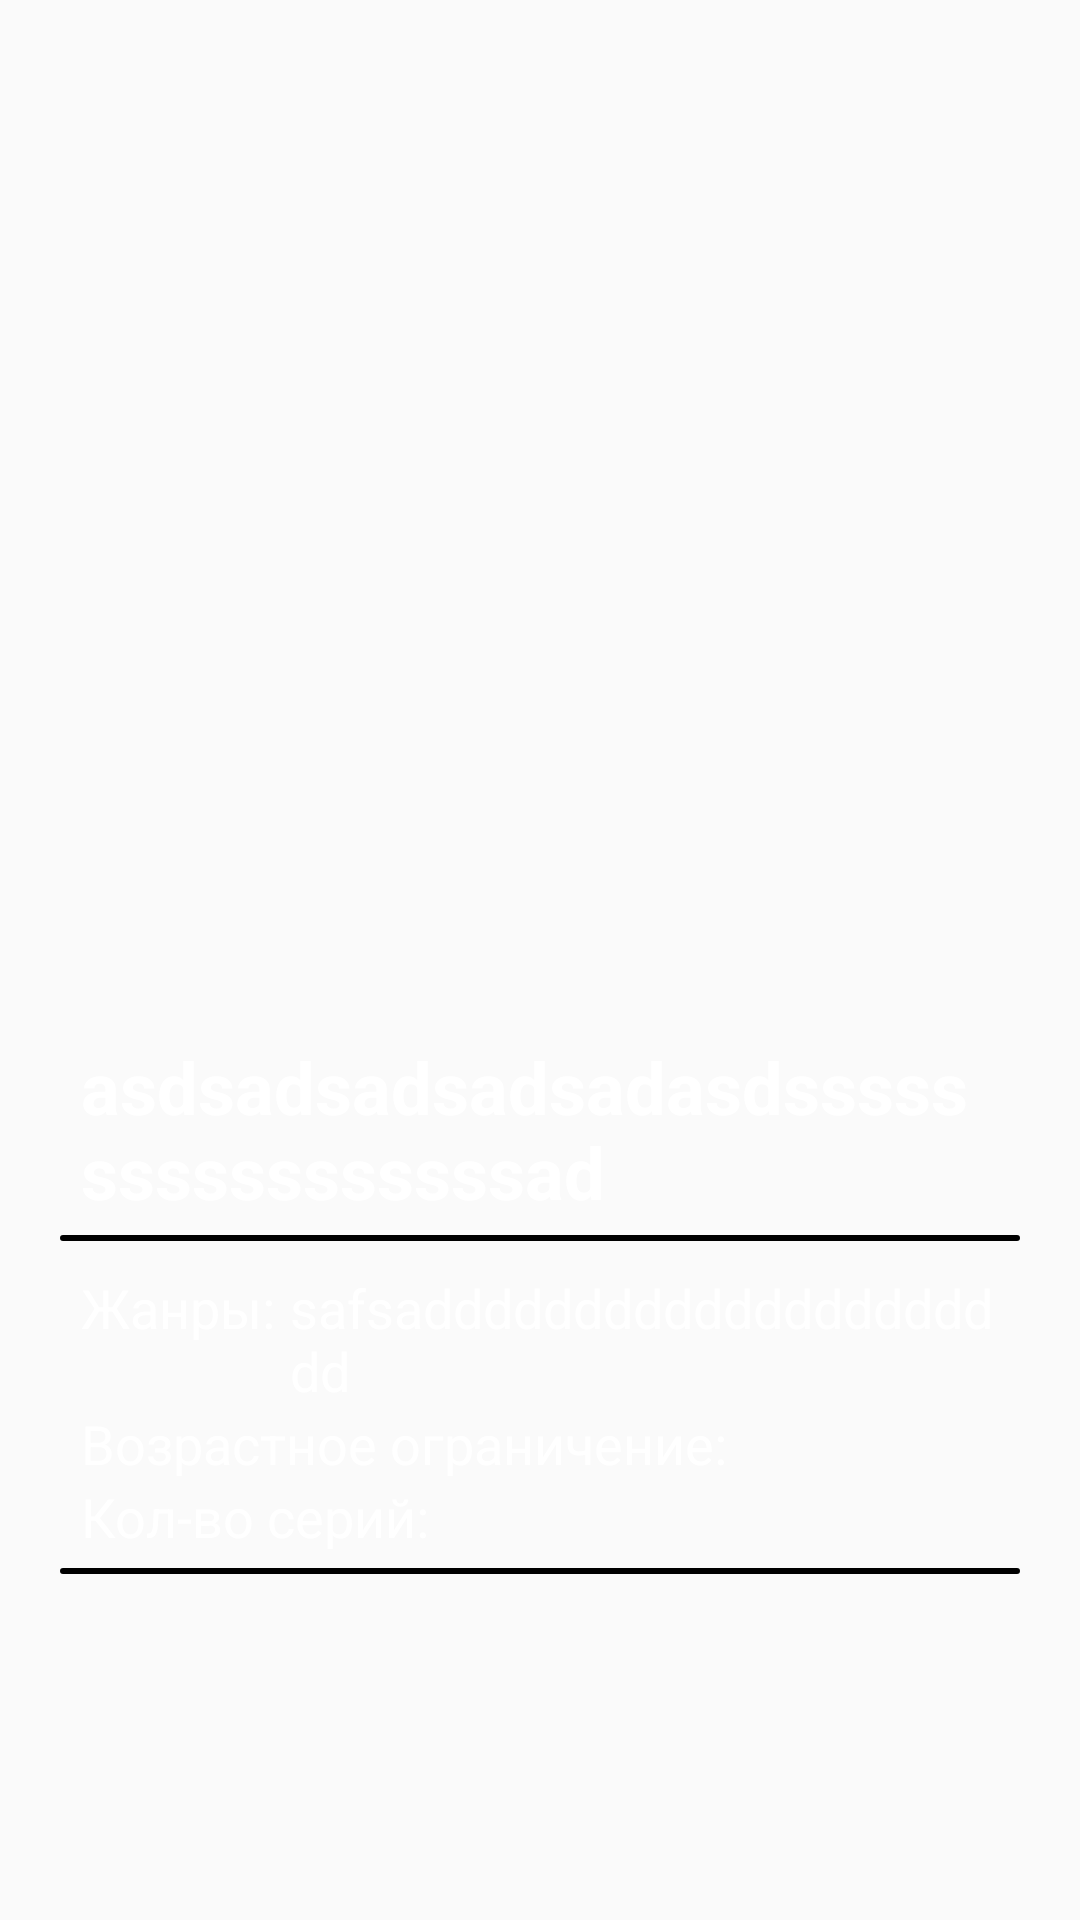

The Android layout XML behind this screen, and the referenced resources:
<!-- AndroidManifest.xml: application theme Theme.SmotrimAnime -->
<!-- res/layout/activity_anime_page.xml -->
<?xml version="1.0" encoding="utf-8"?>
<RelativeLayout
    xmlns:android="http://schemas.android.com/apk/res/android"
    xmlns:app="http://schemas.android.com/apk/res-auto"
    xmlns:tools="http://schemas.android.com/tools"
    tools:context=".AnimePageActivity"
    android:layout_height="match_parent"
    android:layout_width="match_parent">
    <androidx.appcompat.widget.Toolbar
        android:id="@+id/toolbar_anime_page"
        android:layout_width="match_parent"
        android:layout_height="?attr/actionBarSize"

        android:background="@android:color/transparent"
        app:layout_constraintTop_toTopOf="parent"
        />
<ScrollView
    android:layout_marginTop="5dp"
    android:id="@+id/main_srol_view"
    android:orientation="vertical"
    android:layout_marginHorizontal="10dp"
    android:layout_below="@id/toolbar_anime_page"
    android:layout_width="match_parent"
    android:layout_height="match_parent"
    android:paddingBottom="15dp">
    <LinearLayout
        android:layout_width="match_parent"
        android:layout_height="match_parent"
        android:orientation="vertical">











        <ImageButton
            android:id="@+id/anime_image_prev"
            android:layout_width="match_parent"
            android:maxHeight="500dp"
            android:minHeight="275dp"
            android:scaleType="fitCenter"
            android:layout_marginHorizontal="20dp"
            android:backgroundTint="@android:color/transparent"
            android:layout_height="wrap_content"
            android:foregroundGravity="center"
            android:clickable="true"/>
        <androidx.media3.ui.PlayerView
            android:id="@+id/videoPlayer"
            android:layout_width="match_parent"
            android:layout_height="wrap_content"
            android:minHeight="200dp"
            android:visibility="gone"
            app:resize_mode="fixed_width"
            app:buffered_color="@color/black"
            android:keepScreenOn="true"/>





















        <Spinner
            android:id="@+id/choice_series"
            android:layout_width="150dp"
            android:layout_height="30dp"
            android:layout_gravity="right"
            android:visibility="gone"
            android:layout_marginRight="20dp"
            android:layout_marginTop="10dp"/>







        <androidx.constraintlayout.widget.ConstraintLayout
            android:layout_width="match_parent"
            android:layout_height="match_parent"
            android:padding="10dp">
            <com.google.android.material.textview.MaterialTextView
                android:layout_width="wrap_content"
                android:layout_height="wrap_content"
                android:id="@+id/title_anime"
                android:textStyle="bold"
                android:text="asdsadsadsadsadasdsssssssssssssssssad"
                android:textSize="24sp"
                app:layout_constraintTop_toTopOf="parent"
                app:layout_constraintLeft_toLeftOf="@id/line1"
                app:layout_constraintRight_toRightOf="@id/line1"
                android:paddingHorizontal="7dp"
                />
            <View
                android:layout_width="match_parent"
                android:layout_height="2dp"
                android:id="@+id/line1"
                android:layout_marginTop="5dp"
                app:layout_constraintTop_toBottomOf="@id/title_anime"
                android:background="@drawable/line_drawble"
                android:backgroundTint="@color/black"/>
            <com.google.android.material.textview.MaterialTextView
                android:id="@+id/genres_text"
                android:layout_width="wrap_content"
                android:layout_height="wrap_content"
                android:textSize="18sp"
                android:text="Жанры:"
                android:layout_marginTop="10dp"
                app:layout_constraintLeft_toLeftOf="@id/line1"
                app:layout_constraintTop_toBottomOf="@id/line1"
                android:paddingLeft="7dp"
            />
            <com.google.android.material.textview.MaterialTextView
                android:id="@+id/genres_descr"
                android:layout_width="0dp"
                android:layout_height="wrap_content"
                android:textSize="18sp"
                app:layout_constraintLeft_toRightOf="@id/genres_text"
                app:layout_constraintTop_toTopOf="@id/genres_text"
                app:layout_constraintRight_toRightOf="@id/line1"
                android:paddingRight="7dp"
                android:text="safsaddddddddddddddddddddd"
                android:layout_marginLeft="5dp"
                />
            <com.google.android.material.textview.MaterialTextView
                android:id="@+id/PG"
                android:layout_width="wrap_content"
                android:layout_height="wrap_content"
                android:textSize="18sp"
                android:paddingLeft="7dp"
                app:layout_constraintLeft_toLeftOf="@id/line1"
                app:layout_constraintTop_toBottomOf="@id/genres_descr"
                android:text="Возрастное ограничение:"
                />
            <com.google.android.material.textview.MaterialTextView
                android:id="@+id/PG_descript"
                android:layout_width="0dp"
                android:text=""
                android:layout_height="wrap_content"
                android:textSize="18sp"
                android:layout_marginLeft="5dp"
                android:paddingRight="7dp"
                app:layout_constraintRight_toRightOf="@id/line1"
                app:layout_constraintLeft_toRightOf="@id/PG"
                app:layout_constraintTop_toTopOf="@id/PG"
                />
            <com.google.android.material.textview.MaterialTextView
                android:id="@+id/series_title"
                android:layout_width="wrap_content"
                android:layout_height="wrap_content"
                android:textSize="18sp"
                android:paddingLeft="7dp"
                app:layout_constraintLeft_toLeftOf="@id/line1"
                app:layout_constraintTop_toBottomOf="@id/PG_descript"
                android:text="Кол-во серий:"
                />
            <com.google.android.material.textview.MaterialTextView
                android:id="@+id/series_number"
                android:layout_width="0dp"
                android:layout_height="wrap_content"
                android:textSize="18sp"
                android:layout_marginLeft="5dp"
                android:paddingRight="7dp"
                app:layout_constraintRight_toRightOf="@id/line1"
                app:layout_constraintLeft_toRightOf="@id/series_title"
                app:layout_constraintTop_toTopOf="@id/series_title"
                />
            <View
                android:layout_width="match_parent"
                android:layout_height="2dp"
                android:id="@+id/line2"
                android:layout_marginTop="5dp"
                app:layout_constraintTop_toBottomOf="@id/series_number"
                android:background="@drawable/line_drawble"
                android:backgroundTint="@color/black"/>
            <com.google.android.material.textview.MaterialTextView
                android:id="@+id/descrition_text"
                android:layout_width="0dp"
                android:layout_height="wrap_content"
                android:textSize="18sp"
                android:layout_marginLeft="5dp"
                android:paddingHorizontal="7dp"
                android:text=""
                android:layout_marginTop="10dp"
                app:layout_constraintRight_toRightOf="@id/line2"
                app:layout_constraintLeft_toLeftOf="@id/line2"
                app:layout_constraintTop_toBottomOf="@id/line2"
                />


        </androidx.constraintlayout.widget.ConstraintLayout>

    </LinearLayout>
</ScrollView>
</RelativeLayout>
<!-- resources referenced by this layout -->
<resources>
  <color name="black">#FF000000</color>
  <color name="white">#FFFFFFFF</color>
  <!-- drawable line_drawble (drawable) -->
  <?xml version="1.0" encoding="utf-8"?>
  <selector xmlns:android="http://schemas.android.com/apk/res/android">
      <item>
          <shape android:shape="rectangle">
              <corners
                  android:radius="25dp" />
              <stroke android:width="0.9dp"
                  android:color="@color/black"
                  />
              
  
              <size
                  android:height="40dp"
                  android:width="40dp" />
          </shape>
      </item>
  </selector>
  <!-- mipmap icon_application_round: webp bitmap (mipmap-hdpi, 3422 bytes) -->
  <style name="Theme.SmotrimAnime" parent="Base.Theme.SmotrimAnime" />
  <style name="Base.Theme.SmotrimAnime" parent="Theme.AppCompat.DayNight.NoActionBar">
  
          <item name="android:forceDarkAllowed" tools:targetApi="q">true</item>
          <item name="android:textColorHint">@color/gray_finish</item>
          <item name="buttonStyle">@style/ButtonNightStyle</item>
          <item name="android:textColor">@color/white</item>
      </style>
  <color name="gray_finish">#878993</color>
</resources>
